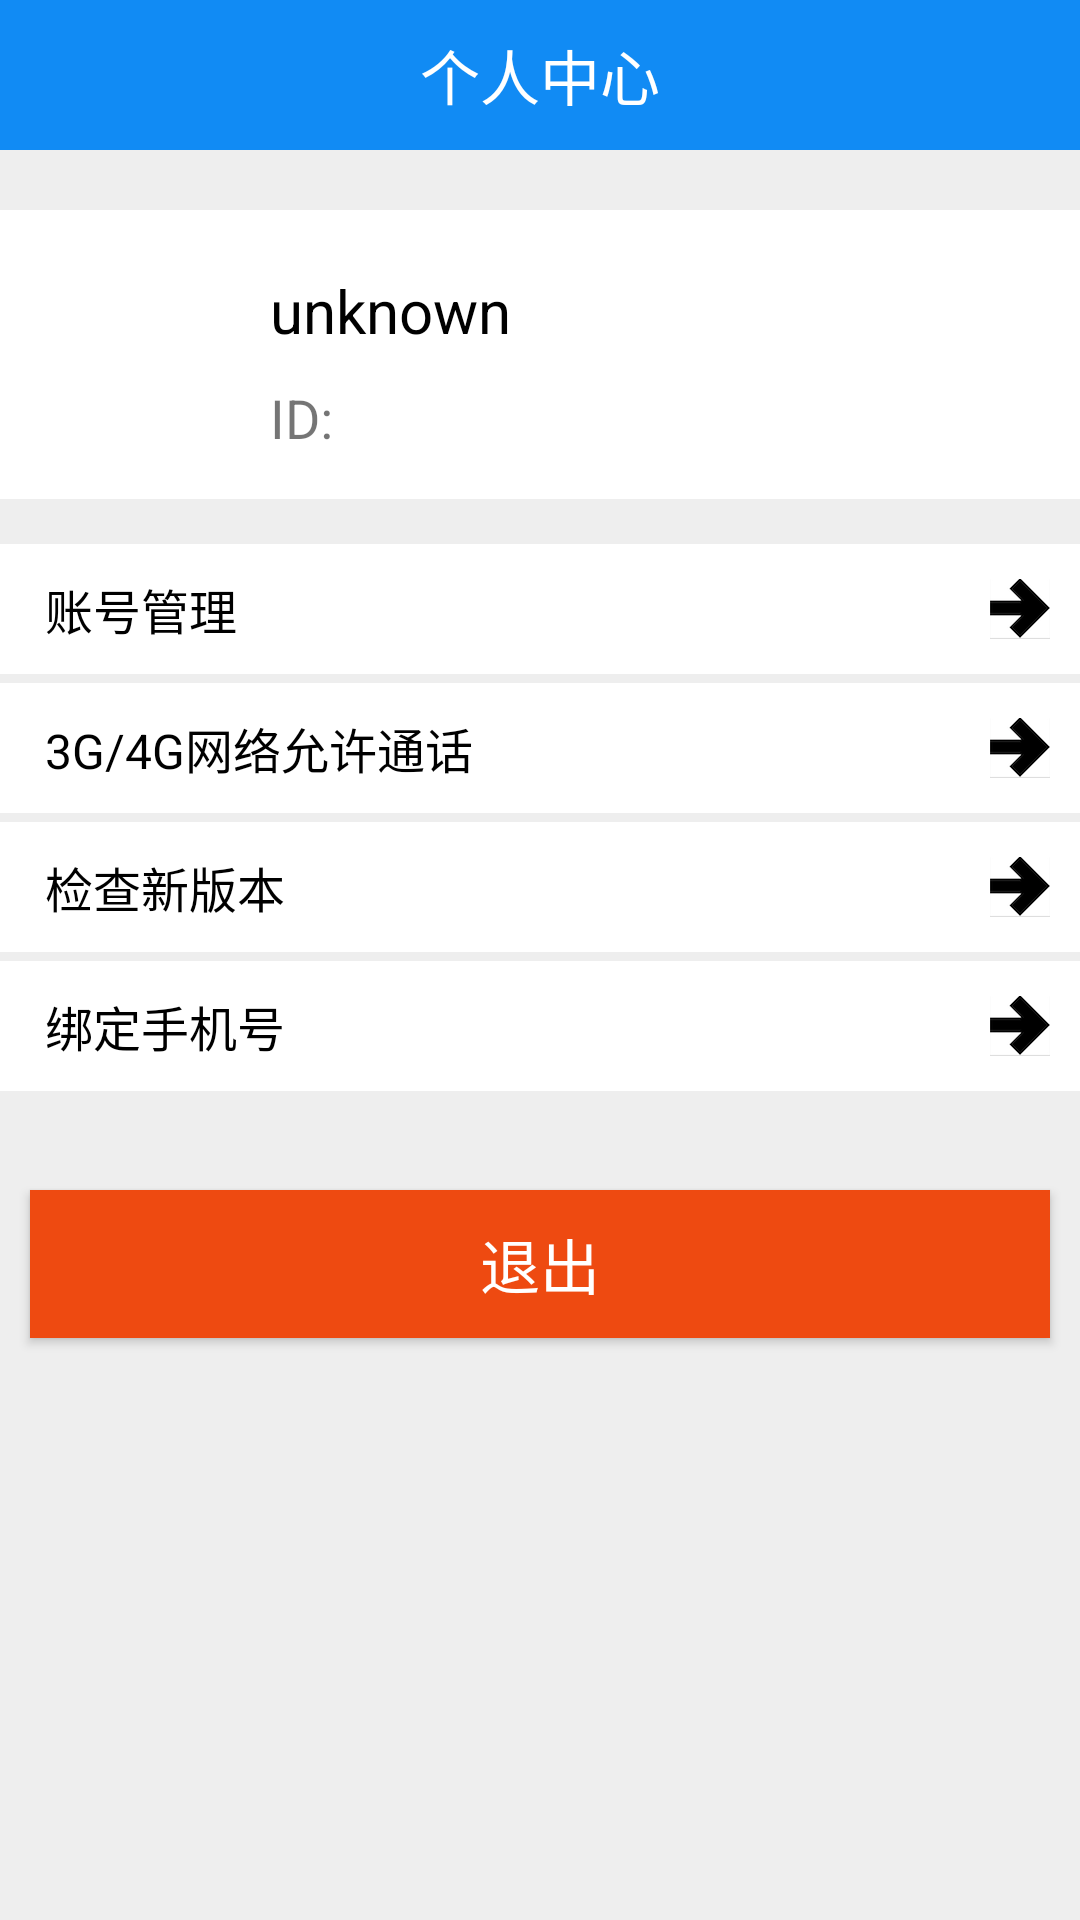

Here is an Android app screen rendered from its layout file. Give the layout XML and the strings, colors and styles it references.
<!-- AndroidManifest.xml: application theme AppTheme -->
<!-- res/layout/fragment_center.xml -->
<?xml version="1.0" encoding="utf-8"?>
<LinearLayout xmlns:android="http://schemas.android.com/apk/res/android"
    android:orientation="vertical"
    android:background="@color/lighter_gray"
    android:layout_width="match_parent"
    android:layout_height="match_parent">

    <RelativeLayout
        style="@style/blueTitle">

        <TextView
            style="@style/textTitle"
            android:text="@string/personal_center"
            />

    </RelativeLayout>

    <RelativeLayout
        android:layout_width="match_parent"
        android:layout_height="wrap_content"
        android:background="@color/white"
        android:layout_marginTop="20dp"
        android:padding="10dp">

        <ImageView
            android:id="@+id/image"
            android:layout_width="70dp"
            android:layout_height="70dp"
            android:layout_centerVertical="true"
            android:background="@mipmap/default_icon"
            />

        <TextView
            android:id="@+id/name"
            style="@style/userName"
            android:layout_toRightOf="@id/image"
            android:text="@string/unknown_name"
            />

        <TextView
            style="@style/userState"
            android:layout_alignLeft="@id/name"
            android:layout_below="@id/name"
            android:text="@string/user_id_unknown"
            />

    </RelativeLayout>

    <LinearLayout
        android:layout_width="match_parent"
        android:layout_height="wrap_content"
        android:orientation="vertical"
        android:background="@color/white"
        android:layout_marginTop="15dp">

        <TextView
            style="@style/optionName"
            android:text="@string/manage_account"
            android:drawableRight="@mipmap/enter"
            />

        <View style="@style/divider"/>

        <TextView
            style="@style/optionName"
            android:text="@string/allow_cellular"
            android:drawableRight="@mipmap/enter"
            />

        <View style="@style/divider"/>

        <TextView
            style="@style/optionName"
            android:text="@string/check_new"
            android:drawableRight="@mipmap/enter"
            />

        <View style="@style/divider"/>

        <TextView
            style="@style/optionName"
            android:text="@string/binding_phone"
            android:drawableRight="@mipmap/enter"
            />

        <View style="@style/divider"/>

    </LinearLayout>

    <Button
        style="@style/optionButton"
        android:background="@color/quit"
        android:text="@string/quit"
        />

</LinearLayout>
<!-- resources referenced by this layout -->
<resources>
  <color name="lighter_gray">#eeeeee</color>
  <color name="quit">#ee4A11</color>
  <color name="white">#FFFFFF</color>
  <!-- mipmap enter: png bitmap (mipmap-xxhdpi, 5473 bytes) -->
  <string name="allow_cellular">3G/4G网络允许通话</string>
  <string name="binding_phone">绑定手机号</string>
  <string name="check_new">检查新版本</string>
  <string name="manage_account">账号管理</string>
  <string name="personal_center">个人中心</string>
  <string name="quit">退出</string>
  <string name="unknown_name">unknown</string>
  <string name="user_id_unknown">ID:</string>
  <style name="blueTitle">
          <item name="android:layout_width">match_parent</item>
          <item name="android:layout_height">50dp</item>
          <item name="android:background">@color/mainBlue</item>
      </style>
  <style name="divider">
          <item name="android:layout_width">wrap_content</item>
          <item name="android:layout_height">3sp</item>
          <item name="android:background">@color/lighter_gray</item>
      </style>
  <style name="optionButton">
          <item name="android:layout_width">match_parent</item>
          <item name="android:layout_height">wrap_content</item>
          <item name="android:textSize">20sp</item>
          <item name="android:textColor">@color/white</item>
          <item name="android:layout_marginLeft">10dp</item>
          <item name="android:layout_marginRight">10dp</item>
          <item name="android:layout_marginTop">30dp</item>
          <item name="android:padding">10dp</item>
      </style>
  <style name="optionName">
          <item name="android:layout_width">match_parent</item>
          <item name="android:layout_height">wrap_content</item>
          <item name="android:textSize">16sp</item>
          <item name="android:textColor">@color/black</item>
          <item name="android:layout_marginLeft">5dp</item>
          <item name="android:padding">10dp</item>
      </style>
  <style name="textTitle">
          <item name="android:layout_width">wrap_content</item>
          <item name="android:layout_height">wrap_content</item>
          <item name="android:layout_centerInParent">true</item>
          <item name="android:textSize">20sp</item>
          <item name="android:textColor">@color/white</item>
      </style>
  <style name="userName">
          <item name="android:layout_width">wrap_content</item>
          <item name="android:layout_height">wrap_content</item>
          <item name="android:textSize">20sp</item>
          <item name="android:textColor">@color/black</item>
          <item name="android:layout_marginTop">10dp</item>
          <item name="android:layout_marginLeft">10dp</item>
      </style>
  <style name="userState">
          <item name="android:layout_width">wrap_content</item>
          <item name="android:layout_height">wrap_content</item>
          <item name="android:textSize">18sp</item>
          <item name="android:layout_marginTop">10dp</item>
          <item name="android:layout_marginBottom">5dp</item>
      </style>
  <style name="AppTheme" parent="Theme.AppCompat.Light.DarkActionBar">
          
          
          <item name="colorPrimary">@color/mainBlue</item>
          
          <item name="colorPrimaryDark">@color/mainBlue</item>
          <item name="colorAccent">@color/mainBlue</item>
      </style>
  <color name="mainBlue">#118BF4</color>
  <color name="black">#000</color>
</resources>
